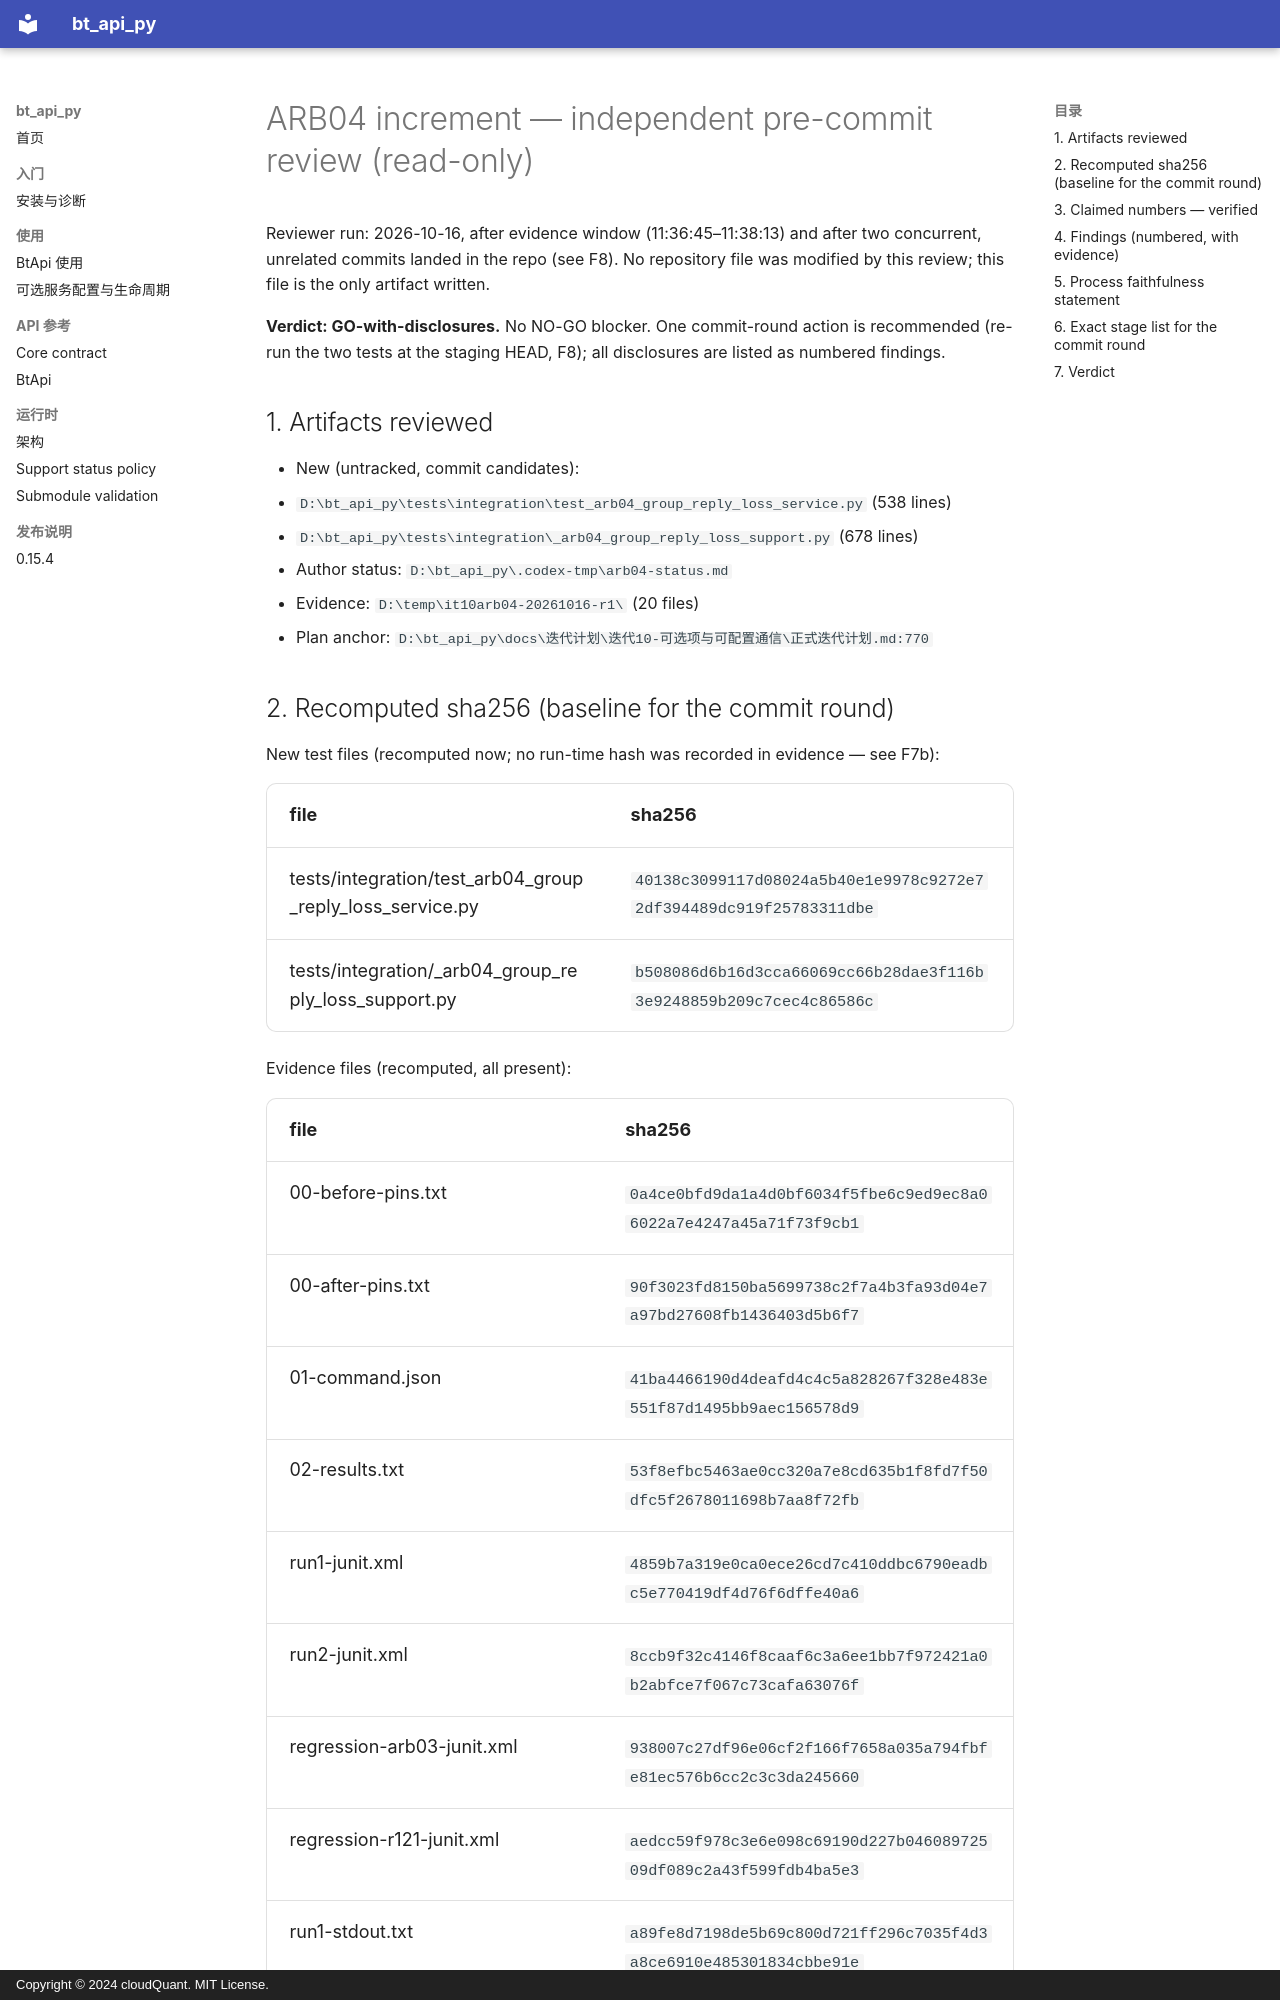

repository: cloudQuant/bt_api_py · page: 迭代计划/迭代10-可选组件与可配置通信/evidence/arb04-group-reply-loss-20261016/review/independent-review/index.html · generator: mkdocs · copyright: Copyright © 2024 cloudQuant. MIT License.

# ARB04 increment — independent pre-commit review (read-only)

Reviewer run: 2026-10-16, after evidence window (11:36:45–11:38:13) and after two
concurrent, unrelated commits landed in the repo (see F8). No repository file was
modified by this review; this file is the only artifact written.

**Verdict: GO-with-disclosures.** No NO-GO blocker. One commit-round action is
recommended (re-run the two tests at the staging HEAD, F8); all disclosures are
listed as numbered findings.

## 1. Artifacts reviewed

- New (untracked, commit candidates):
  - `D:\bt_api_py\tests\integration\test_arb04_group_reply_loss_service.py` (538 lines)
  - `D:\bt_api_py\tests\integration\_arb04_group_reply_loss_support.py` (678 lines)
- Author status: `D:\bt_api_py\.codex-tmp\arb04-status.md`
- Evidence: `D:\temp\it10arb04-20261016-r1\` (20 files)
- Plan anchor: `D:\bt_api_py\docs\迭代计划\迭代10-可选项与可配置通信\正式迭代计划.md:770`

## 2. Recomputed sha256 (baseline for the commit round)

New test files (recomputed now; no run-time hash was recorded in evidence — see F7b):

| file | sha256 |
|---|---|
| tests/integration/test_arb04_group_reply_loss_service.py | `40138c3099117d08024a5b40e1e9978c9272e72df394489dc919f25783311dbe` |
| tests/integration/_arb04_group_reply_loss_support.py | `b508086d6b16d3cca66069cc66b28dae3f116b3e9248859b209c7cec4c86586c` |

Evidence files (recomputed, all present):

| file | sha256 |
|---|---|
| 00-before-pins.txt | `0a4ce0bfd9da1a4d0bf6034f5fbe6c9ed9ec8a06022a7e4247a45a71f73f9cb1` |
| 00-after-pins.txt | `90f3023fd8150ba5699738c2f7a4b3fa93d04e7a97bd27608fb1436403d5b6f7` |
| 01-command.json | `41ba4466190d4deafd4c4c5a828267f328e483e551f87d1495bb9aec156578d9` |
| 02-results.txt | `53f8efbc5463ae0cc320a7e8cd635b1f8fd7f50dfc5f2678011698b7aa8f72fb` |
| run1-junit.xml | `4859b7a319e0ca0ece26cd7c410ddbc6790eadbc5e770419df4d76f6dffe40a6` |
| run2-junit.xml | `8ccb9f32c4146f8caaf6c3a6ee1bb7f972421a0b2abfce7f067c73cafa63076f` |
| regression-arb03-junit.xml | `938007c27df96e06cf2f166f7658a035a794fbfe81ec576b6cc2c3c3da245660` |
| regression-r121-junit.xml | `aedcc59f978c3e6e098c69190d227b04608972509df089c2a43f599fdb4ba5e3` |
| run1-stdout.txt | `a89fe8d7198de5b69c800d721ff296c7035f4d3a8ce6910e485301834cbbe91e` |
| run2-stdout.txt | `53993f4d5c876e916486d65b93b666196de17cfccc404ba5a012e01ebf82174e` |
| regression-arb03-stdout.txt | `8a2da86416704e51590a5586ca586124d22a44b2b6e7973e760941bef5eb0098` |
| regression-r121-stdout.txt | `fd1ee7a766322c4427db1260106ad34ebbecabc95b93dd791d31ddc390a63d89` |
| run1-exit.txt / run2-exit.txt / regression-arb03-exit.txt / regression-r121-exit.txt | `9a271f2a916b0b6ee6cecb2426f0b3206ef074578be55d9bc94f6f3fe3ab86aa` (all four identical, content "0") |
| run1/run2/regression-arb03/regression-r121 stderr.txt | `e3b0c44298fc1c149afbf4c8996fb92427ae41e4649b934ca495991b7852b855` (all empty) |

Reused committed test modules (for the self-containment pin):

| file | sha256 | last commit |
|---|---|---|
| tests/integration/test_arb03_dim05_group_partial_fill_service.py | `a37f42a96424d663a9d5eb71d838d5c52538e0e800cc2e0f49de57c1a1b19afe` | `f308c8d8` |
| tests/unit/_service_group_provider_fixtures.py | `9bcf021649104243a2b16a93ef159ceca8cacce6ffad9c22afd94eed4ee3b1e2` | `f308c8d8` |
